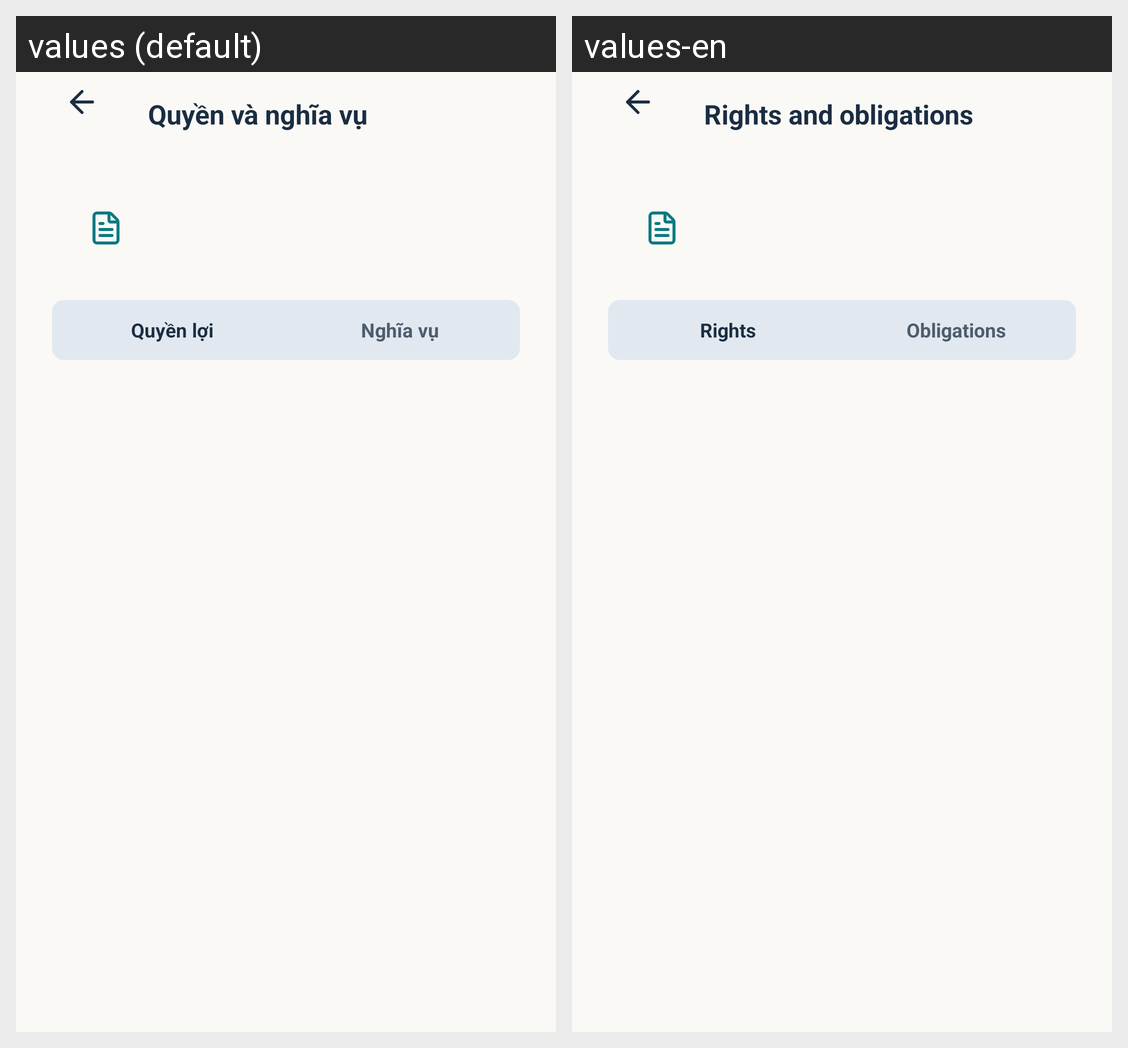

This grid shows one Android layout under two languages. Give, for every string resource on the screen, its name, the default text and each shown locale's text.
Android screen res/layout/activity_analysis_obligations.xml rendered under 2 locales, left to right: values (default), values-en. Device: Nexus 5 (rendered at 1080×1920; each locale shown at half size, 540×960, under a caption strip naming it); theme Theme.LagalLens.
Strings drawn on this screen, with the default value and each locale's value (text and hints the layout hard-codes, and strings that could not be matched under every locale, appear in the picture but are not listed):

analysis_obligations_title
  values: Quyền và nghĩa vụ
  values-en: Rights and obligations

analysis_obligations_rights_tab
  values: Quyền lợi
  values-en: Rights

analysis_obligations_duties_tab
  values: Nghĩa vụ
  values-en: Obligations
